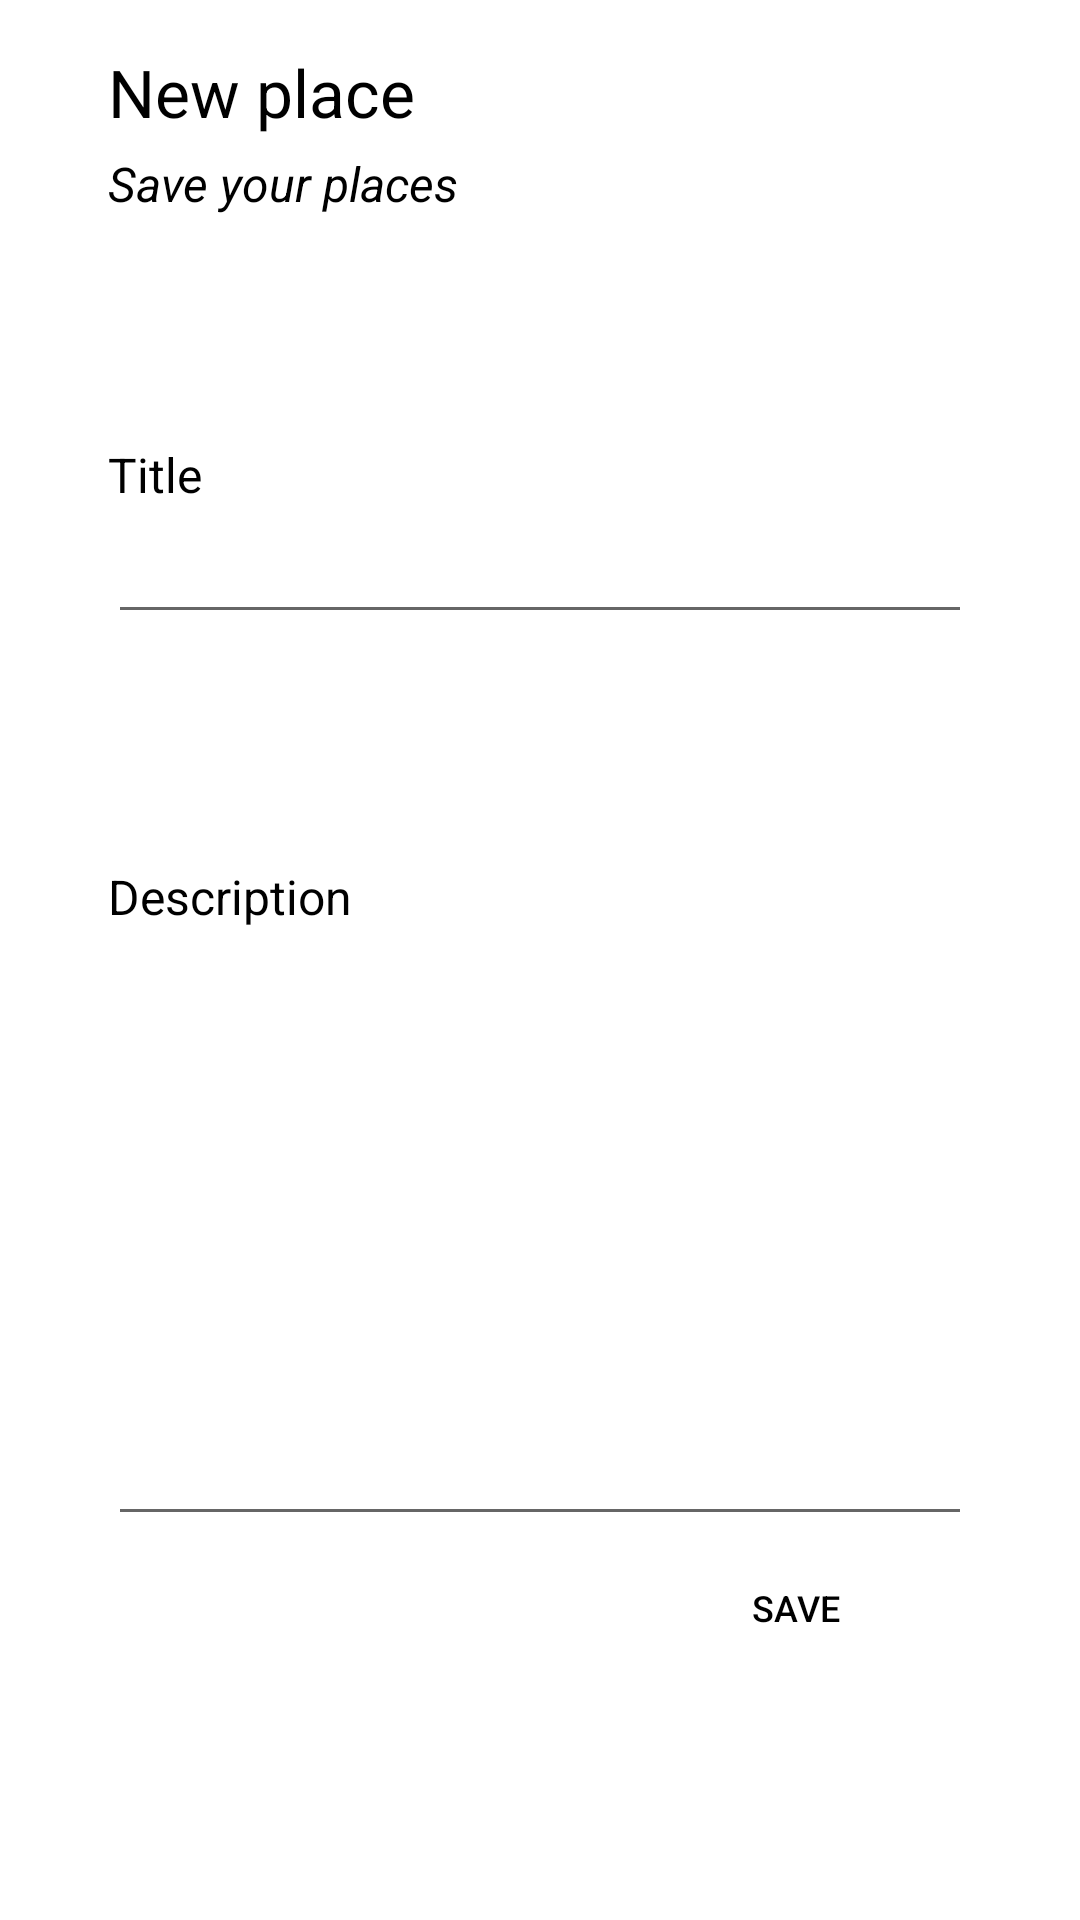

Android layout source for this screen:
<!-- AndroidManifest.xml: application theme Theme.WiFree_2 -->
<!-- res/layout/fragment_new_wifi.xml -->
<?xml version="1.0" encoding="utf-8"?>
<androidx.constraintlayout.widget.ConstraintLayout xmlns:android="http://schemas.android.com/apk/res/android"
    xmlns:tools="http://schemas.android.com/tools"
    android:id="@+id/const_new_wifi"
    android:layout_width="match_parent"
    android:layout_height="match_parent"
    xmlns:app="http://schemas.android.com/apk/res-auto"
    android:background="@color/white"
    tools:context=".ui.dashboard.NewWifiFragment">

    <TextView
        android:id="@+id/app_new_marker"
        android:layout_width="0dp"
        android:layout_height="wrap_content"
        android:layout_marginTop="16dp"
        android:text="@string/title_newMarker"
        android:textAlignment="textStart"
        android:textColor="@color/black"
        android:textSize="22sp"
        app:layout_constraintStart_toStartOf="@id/img_helper_1"
        app:layout_constraintTop_toTopOf="parent" />

    <TextView
        android:id="@+id/app_new_marker_sub"
        android:layout_width="0dp"
        android:layout_height="wrap_content"
        android:layout_marginTop="5dp"
        android:text="@string/subTitle_newMarker"
        android:textAlignment="textStart"
        android:textColor="@color/black"
        android:textSize="16sp"
        android:textStyle="italic"
        app:layout_constraintStart_toStartOf="@id/img_helper_1"
        app:layout_constraintTop_toBottomOf="@+id/app_new_marker" />


    <androidx.constraintlayout.widget.Guideline
        android:id="@+id/img_helper_1"
        android:layout_width="wrap_content"
        android:layout_height="wrap_content"
        android:orientation="vertical"
        app:layout_constraintGuide_percent="0.10" />

    <androidx.constraintlayout.widget.Guideline
        android:id="@+id/img_helper_2"
        android:layout_width="wrap_content"
        android:layout_height="wrap_content"
        android:orientation="vertical"
        app:layout_constraintGuide_percent="0.90" />

    <androidx.constraintlayout.widget.Guideline
        android:id="@+id/img_helper_3"
        android:layout_width="wrap_content"
        android:layout_height="wrap_content"
        android:orientation="horizontal"
        app:layout_constraintGuide_percent="0.15" />

    <androidx.constraintlayout.widget.Guideline
        android:id="@+id/img_helper_4"
        android:layout_width="wrap_content"
        android:layout_height="wrap_content"
        android:orientation="horizontal"
        app:layout_constraintGuide_percent="0.40" />

    <androidx.constraintlayout.widget.Guideline
        android:id="@+id/img_helper_5"
        android:layout_width="wrap_content"
        android:layout_height="wrap_content"
        android:orientation="horizontal"
        app:layout_constraintGuide_percent="0.45" />

    <androidx.constraintlayout.widget.Guideline
        android:id="@+id/img_helper_6"
        android:layout_width="wrap_content"
        android:layout_height="wrap_content"
        android:orientation="horizontal"
        app:layout_constraintGuide_percent="0.6" />

    <androidx.constraintlayout.widget.Guideline
        android:id="@+id/img_helper_7"
        android:layout_width="wrap_content"
        android:layout_height="wrap_content"
        android:orientation="horizontal"
        app:layout_constraintGuide_percent="0.55" />

    <androidx.constraintlayout.widget.Guideline
        android:id="@+id/img_helper_8"
        android:layout_width="wrap_content"
        android:layout_height="wrap_content"
        android:orientation="horizontal"
        app:layout_constraintGuide_percent="0.8" />

    <androidx.constraintlayout.widget.Guideline
        android:id="@+id/img_helper_9"
        android:layout_width="wrap_content"
        android:layout_height="wrap_content"
        android:orientation="vertical"
        app:layout_constraintGuide_percent="0.40" />

    <androidx.constraintlayout.widget.Guideline
        android:id="@+id/img_helper_10"
        android:layout_width="wrap_content"
        android:layout_height="wrap_content"
        android:orientation="vertical"
        app:layout_constraintGuide_percent="0.60" />

    <androidx.constraintlayout.widget.Guideline
        android:id="@+id/img_helper_11"
        android:layout_width="wrap_content"
        android:layout_height="wrap_content"
        android:orientation="horizontal"
        app:layout_constraintGuide_percent="0.23" />

    <androidx.constraintlayout.widget.Guideline
        android:id="@+id/img_helper_12"
        android:layout_width="wrap_content"
        android:layout_height="wrap_content"
        android:orientation="horizontal"
        app:layout_constraintGuide_percent="0.33" />

    <TextView
        android:id="@+id/app_marker_title"
        android:layout_width="0dp"
        android:layout_height="wrap_content"
        android:text="@string/marker_title"
        android:textAlignment="textStart"
        android:textColor="@color/black"
        android:textSize="16sp"
        app:layout_constraintStart_toStartOf="@id/img_helper_1"
        app:layout_constraintTop_toTopOf="@+id/img_helper_11" />

    <EditText
        android:id="@+id/txt_newMarker_title"
        android:layout_width="0dp"
        android:layout_height="0dp"
        android:ems="9"
        android:inputType="text"
        android:textColor="@color/main_gray"
        app:layout_constraintBottom_toTopOf="@+id/img_helper_12"
        app:layout_constraintEnd_toStartOf="@+id/img_helper_2"
        app:layout_constraintStart_toStartOf="@+id/img_helper_1"
        app:layout_constraintTop_toBottomOf="@+id/app_marker_title" />

    <TextView
        android:id="@+id/app_marker_description"
        android:layout_width="0dp"
        android:layout_height="wrap_content"
        android:text="@string/marker_description"
        android:textAlignment="textStart"
        android:textColor="@color/black"
        android:textSize="16sp"
        app:layout_constraintStart_toStartOf="@id/img_helper_1"
        app:layout_constraintTop_toTopOf="@+id/img_helper_5" />

    <EditText
        android:id="@+id/txt_newMarker_description"
        android:layout_width="0dp"
        android:layout_height="0dp"
        android:ems="9"
        android:inputType="textMultiLine"
        android:textColor="@color/main_gray"
        app:layout_constraintBottom_toTopOf="@+id/img_helper_8"
        app:layout_constraintEnd_toStartOf="@+id/img_helper_2"
        app:layout_constraintStart_toStartOf="@+id/img_helper_1"
        app:layout_constraintTop_toBottomOf="@+id/app_marker_description" />

    <Button
        android:id="@+id/btn_marker"
        android:layout_width="0dp"
        android:layout_height="wrap_content"
        android:layout_marginEnd="10dp"
        android:background="?android:selectableItemBackground"
        android:text="@string/btn_marker"
        android:textAlignment="center"
        android:textColor="@color/black"
        android:textSize="12sp"
        app:layout_constraintEnd_toStartOf="@+id/img_helper_2"
        app:layout_constraintStart_toStartOf="@+id/img_helper_10"
        app:layout_constraintTop_toTopOf="@+id/img_helper_8" />

</androidx.constraintlayout.widget.ConstraintLayout>
<!-- resources referenced by this layout -->
<resources>
  <color name="black">#FF000000</color>
  <color name="main_gray">#111F24</color>
  <color name="white">#FFFFFFFF</color>
  <string name="btn_marker" translatable="false">Save</string>
  <string name="marker_description">Description</string>
  <string name="marker_title">Title</string>
  <string name="subTitle_newMarker">Save your places</string>
  <string name="title_newMarker">New place</string>
  <style name="Theme.WiFree_2" parent="Theme.MaterialComponents.DayNight.NoActionBar">
          
          <item name="colorPrimary">@color/purple_500</item>
          <item name="colorPrimaryVariant">@color/purple_700</item>
          <item name="colorOnPrimary">@color/white</item>
          
          <item name="colorSecondary">@color/teal_200</item>
          <item name="colorSecondaryVariant">@color/teal_700</item>
          <item name="colorOnSecondary">@color/black</item>
          
          <item name="android:statusBarColor" tools:targetApi="21">?attr/colorPrimaryVariant</item>
          
      </style>
  <color name="purple_500">#FF6200EE</color>
  <color name="purple_700">#FF3700B3</color>
  <color name="teal_200">#FF03DAC5</color>
  <color name="teal_700">#FF018786</color>
</resources>
